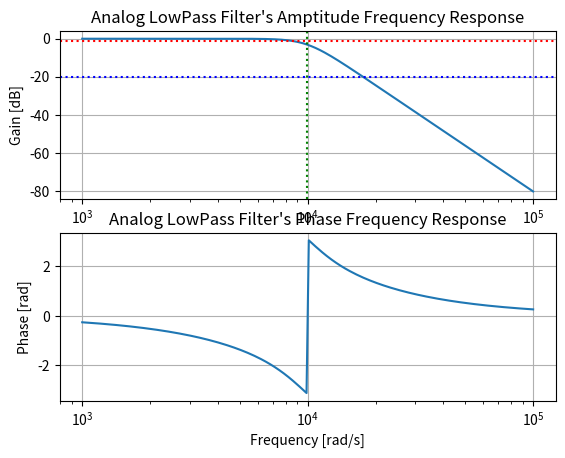

Write Python code to recreate this figure.
# encoding utf-8
# python 3.10

# 导入必要的模块
import numpy as np
import matplotlib.pyplot as plt
from scipy.signal import butter, freqs, lfilter

# 设定滤波器的参数
n = 4  # 滤波器的阶数
wc = 9.9e3  # 截止角频率
ws = 16e3  # 阻带截止角频率
wp = 10e3  # 通带截止角频率
Ap = 1  # 通带最大衰减
As = 20  # 阻带最小衰减

# 计算滤波器的系数
b, a = butter(n, wc, 'low', analog=True)

# 计算滤波器的频率响应
w, h = freqs(b, a)

# 绘制滤波器的幅频响应图
plt.subplot(2, 1, 1)
plt.semilogx(w, 20 * np.log10(abs(h)))
plt.title('Analog LowPass Filter\'s Amptitude Frequency Response')
plt.xlabel('Frequency [rad/s]')
plt.ylabel('Gain [dB]')
plt.grid()
plt.axvline(wc, color='green', linestyle='dotted')  # 截止频率
plt.axhline(-Ap, color='red', linestyle='dotted')  # 通带最大衰减
plt.axhline(-As, color='blue', linestyle='dotted')  # 阻带最小衰减

# 绘制滤波器的相频响应图
plt.subplot(2, 1, 2)
plt.semilogx(w, np.angle(h))
plt.title('Analog LowPass Filter\'s Phase Frequency Response')
plt.xlabel('Frequency [rad/s]')
plt.ylabel('Phase [rad]')
plt.grid()
plt.show()
